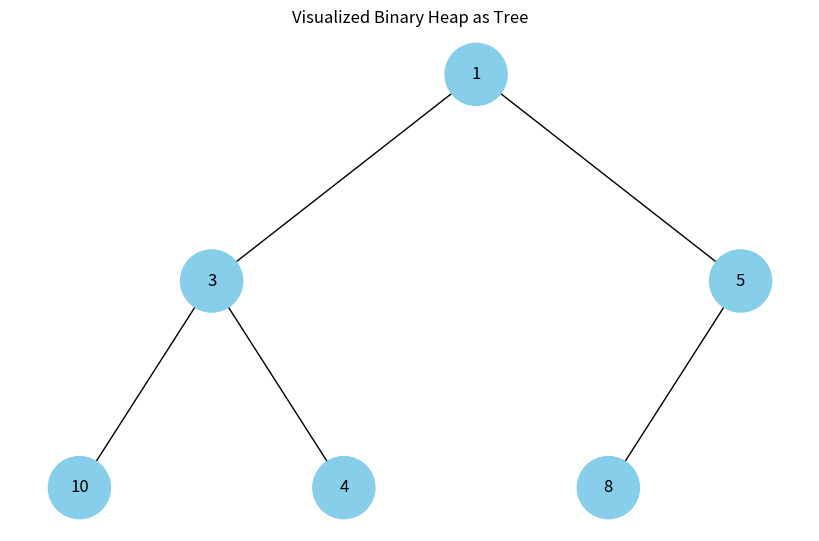

Write the Python code that produced this figure.
import heapq
import matplotlib.pyplot as plt
import networkx as nx
import uuid
from typing import Optional, List


class Node:
    def __init__(self, key: int, color: str = "skyblue"):
        self.val = key
        self.color = color
        self.id = str(uuid.uuid4())
        self.left: Optional["Node"] = None
        self.right: Optional["Node"] = None


def array_to_binary_tree(heap_array: List[int], index: int = 0) -> Optional[Node]:
    """Recursively converts a heap array into a binary tree of Node objects."""
    if index >= len(heap_array):
        return None

    node = Node(heap_array[index])
    node.left = array_to_binary_tree(heap_array, 2 * index + 1)
    node.right = array_to_binary_tree(heap_array, 2 * index + 2)
    return node


def add_edges(graph: nx.DiGraph, node: Optional[Node], pos: dict, x=0, y=0, layer=1):
    """Recursively adds nodes and edges to the graph with positions."""
    if node is not None:
        graph.add_node(node.id, color=node.color, label=node.val)
        if node.left:
            graph.add_edge(node.id, node.left.id)
            l = x - 1 / 2**layer
            pos[node.left.id] = (l, y - 1)
            add_edges(graph, node.left, pos, x=l, y=y - 1, layer=layer + 1)
        if node.right:
            graph.add_edge(node.id, node.right.id)
            r = x + 1 / 2**layer
            pos[node.right.id] = (r, y - 1)
            add_edges(graph, node.right, pos, x=r, y=y - 1, layer=layer + 1)


def draw_tree(tree_root: Node) -> None:
    """Visualizes the binary tree using networkx and matplotlib."""
    tree = nx.DiGraph()
    pos = {tree_root.id: (0, 0)}
    add_edges(tree, tree_root, pos)

    colors = [data["color"] for _, data in tree.nodes(data=True)]
    labels = {node: data["label"] for node, data in tree.nodes(data=True)}

    plt.figure(figsize=(8, 5))
    nx.draw(
        tree,
        pos=pos,
        labels=labels,
        arrows=False,
        node_size=2000,
        node_color=colors,
        font_size=12,
    )
    plt.title("Visualized Binary Heap as Tree")
    plt.show()


if __name__ == "__main__":
    heap_data = [10, 3, 5, 1, 4, 8]

    heapq.heapify(heap_data)
    print("Heapified list:", heap_data)

    tree_root = array_to_binary_tree(heap_data)

    draw_tree(tree_root)
